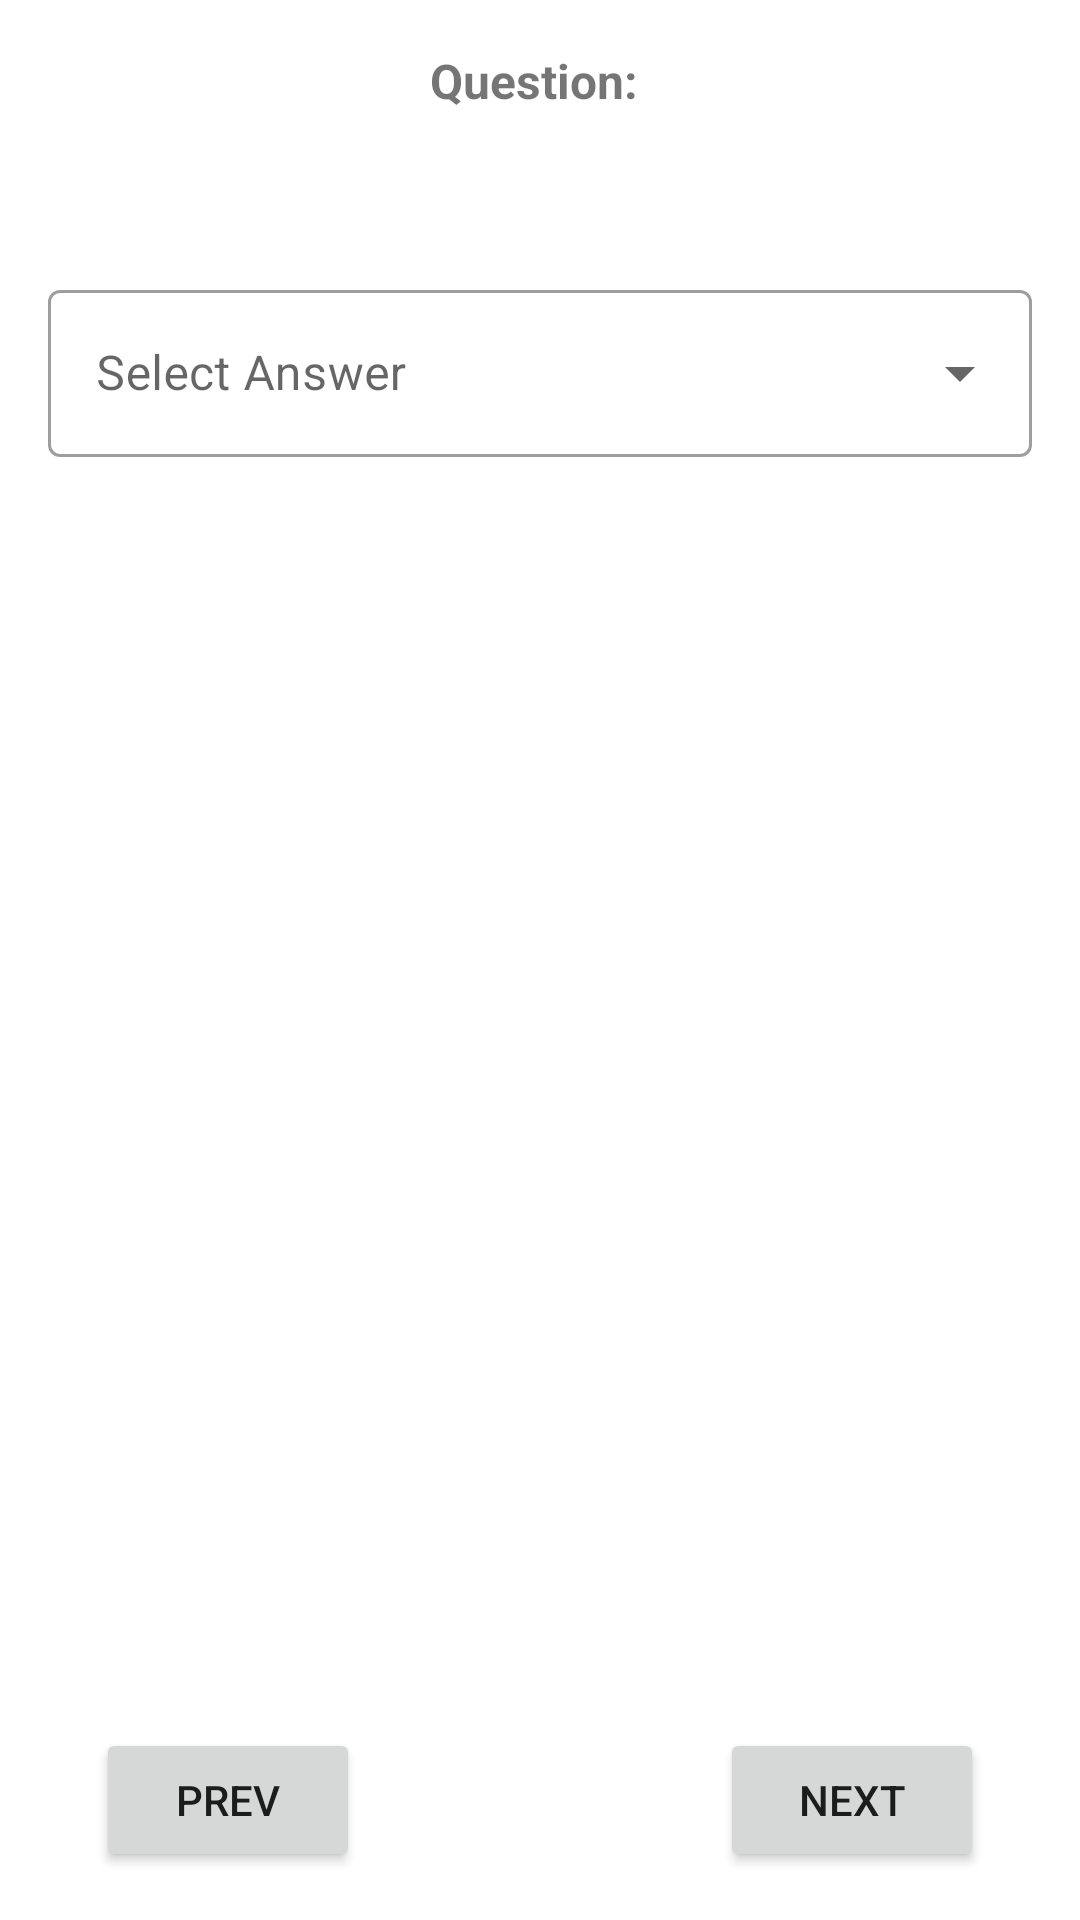

Produce the Android XML layout that renders to this screen, including the resource entries it uses.
<!-- AndroidManifest.xml: application theme Theme.Assignment2Quiz -->
<!-- res/layout/activity_question.xml -->
<?xml version="1.0" encoding="utf-8"?>
<androidx.constraintlayout.widget.ConstraintLayout xmlns:android="http://schemas.android.com/apk/res/android"
    xmlns:app="http://schemas.android.com/apk/res-auto"
    xmlns:tools="http://schemas.android.com/tools"
    android:layout_width="match_parent"
    android:layout_height="match_parent"
    tools:context=".QuestionActivity">

    <TextView
        android:id="@+id/txt_question_prompt"
        android:layout_width="wrap_content"
        android:layout_height="wrap_content"
        android:layout_marginTop="16dp"
        android:layout_marginHorizontal="4dp"
        android:text=""
        android:textSize="16sp"
        android:textStyle="bold"
        android:textAlignment="center"
        app:layout_constraintEnd_toEndOf="parent"
        app:layout_constraintStart_toStartOf="parent"
        app:layout_constraintTop_toBottomOf="@+id/txt_question_number" />

    <com.google.android.material.textfield.TextInputLayout
        android:id="@+id/inp_category"
        style="?attr/textInputOutlinedExposedDropdownMenuStyle"
        android:layout_width="match_parent"
        android:layout_height="wrap_content"
        android:layout_margin="16dp"
        android:layout_marginTop="24dp"
        android:hint="Select Answer"
        app:layout_constraintStart_toStartOf="parent"
        app:layout_constraintTop_toBottomOf="@+id/txt_question_prompt">


        <AutoCompleteTextView
            android:id="@+id/aut_answer"
            android:layout_width="match_parent"
            android:layout_height="wrap_content"
            android:inputType="none" />

    </com.google.android.material.textfield.TextInputLayout>

    <Button
        android:id="@+id/btn_question_next"
        android:layout_width="wrap_content"
        android:layout_height="wrap_content"
        android:layout_marginEnd="32dp"
        android:layout_marginBottom="16dp"
        android:text="Next"
        app:layout_constraintBottom_toBottomOf="parent"
        app:layout_constraintEnd_toEndOf="parent" />

    <TextView
        android:id="@+id/txt_question_number"
        android:layout_width="wrap_content"
        android:layout_height="wrap_content"
        android:layout_marginTop="16dp"
        android:text="Question: "
        android:textSize="16sp"
        android:textStyle="bold"
        app:layout_constraintEnd_toEndOf="parent"
        app:layout_constraintStart_toStartOf="parent"
        app:layout_constraintTop_toTopOf="parent" />

    <Button
        android:id="@+id/btn_question_prev"
        android:layout_width="wrap_content"
        android:layout_height="wrap_content"
        android:layout_marginStart="32dp"
        android:layout_marginBottom="16dp"
        android:text="Prev"
        app:layout_constraintBottom_toBottomOf="parent"
        app:layout_constraintStart_toStartOf="parent" />


</androidx.constraintlayout.widget.ConstraintLayout>
<!-- resources referenced by this layout -->
<resources>
  <style name="Theme.Assignment2Quiz" parent="Theme.MaterialComponents.DayNight.DarkActionBar">
          
          <item name="colorPrimary">@color/purple_500</item>
          <item name="colorPrimaryVariant">@color/purple_700</item>
          <item name="colorOnPrimary">@color/white</item>
          
          <item name="colorSecondary">@color/teal_200</item>
          <item name="colorSecondaryVariant">@color/teal_700</item>
          <item name="colorOnSecondary">@color/black</item>
          
          <item name="android:statusBarColor">?attr/colorPrimaryVariant</item>
          
      </style>
  <!-- not gathered from this repository: default colours our renderer supplied (Android Studio template values) -->
  <color name="purple_500">#FF6200EE</color>
  <color name="purple_700">#FF3700B3</color>
  <color name="teal_200">#FF03DAC5</color>
  <color name="teal_700">#FF018786</color>
  <color name="black">#FF000000</color>
  <color name="white">#FFFFFFFF</color>
</resources>
